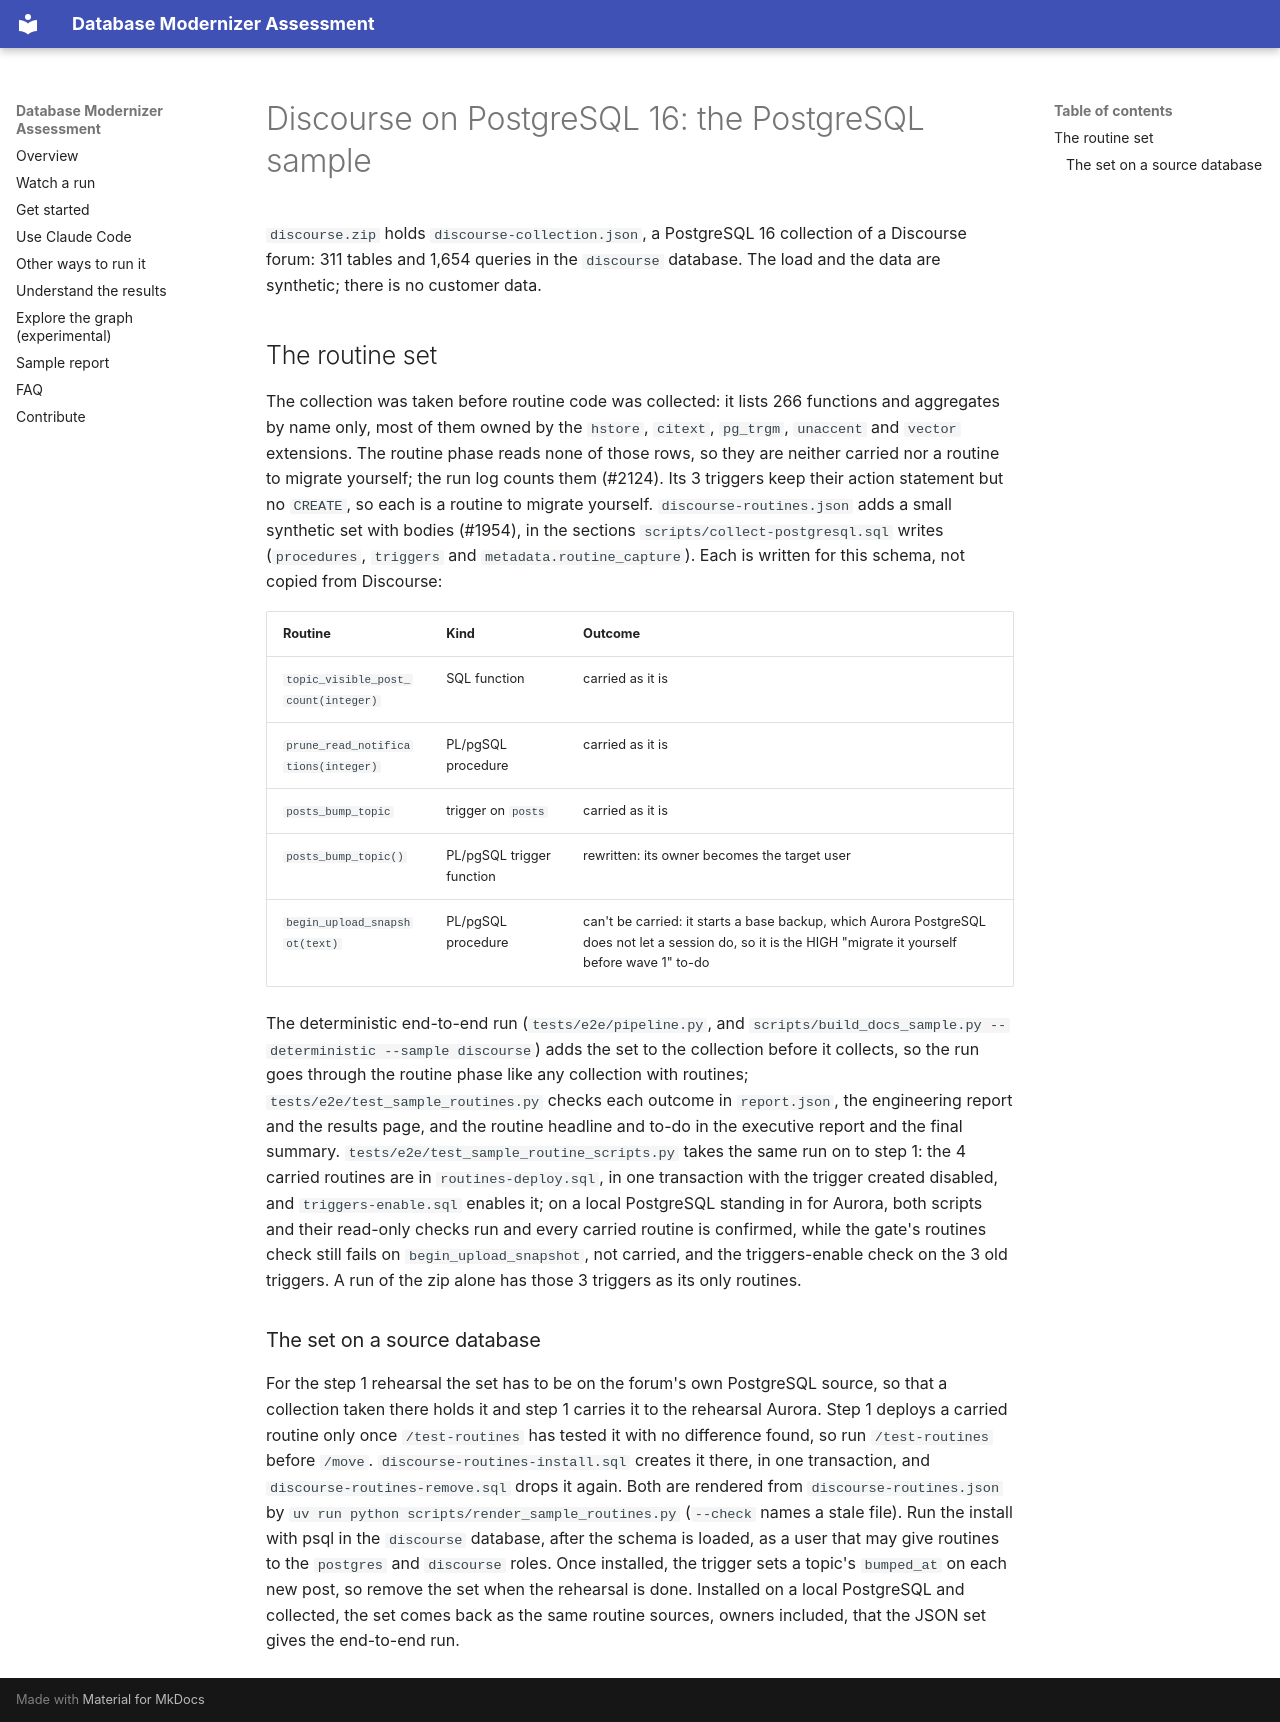

repository: aws-samples/sample-aws-genai-db-modernizer · page: examples/discourse/index.html · generator: mkdocs

# Discourse on PostgreSQL 16: the PostgreSQL sample

`discourse.zip` holds `discourse-collection.json`, a PostgreSQL 16 collection of a Discourse forum: 311 tables and 1,654 queries in the `discourse` database. The load and the data are synthetic; there is no customer data.

## The routine set

The collection was taken before routine code was collected: it lists 266 functions and aggregates by name only, most of them owned by the `hstore`, `citext`, `pg_trgm`, `unaccent` and `vector` extensions. The routine phase reads none of those rows, so they are neither carried nor a routine to migrate yourself; the run log counts them (#2124). Its 3 triggers keep their action statement but no `CREATE`, so each is a routine to migrate yourself. `discourse-routines.json` adds a small synthetic set with bodies (#1954), in the sections `scripts/collect-postgresql.sql` writes (`procedures`, `triggers` and `metadata.routine_capture`). Each is written for this schema, not copied from Discourse:

| Routine | Kind | Outcome |
|---|---|---|
| `topic_visible_post_count(integer)` | SQL function | carried as it is |
| `prune_read_notifications(integer)` | PL/pgSQL procedure | carried as it is |
| `posts_bump_topic` | trigger on `posts` | carried as it is |
| `posts_bump_topic()` | PL/pgSQL trigger function | rewritten: its owner becomes the target user |
| `begin_upload_snapshot(text)` | PL/pgSQL procedure | can't be carried: it starts a base backup, which Aurora PostgreSQL does not let a session do, so it is the HIGH "migrate it yourself before wave 1" to-do |

The deterministic end-to-end run (`tests/e2e/pipeline.py`, and `scripts/build_docs_sample.py --deterministic --sample discourse`) adds the set to the collection before it collects, so the run goes through the routine phase like any collection with routines; `tests/e2e/test_sample_routines.py` checks each outcome in `report.json`, the engineering report and the results page, and the routine headline and to-do in the executive report and the final summary. <!-- claim: tests/e2e/test_sample_routines.py::test_each_synthetic_routine_gets_its_outcome, tests/e2e/test_sample_routines.py::test_the_routine_that_cannot_be_carried_is_a_high_to_do_that_holds_no_wave, tests/e2e/test_sample_routines.py::test_the_engineering_report_states_each_outcome, tests/e2e/test_ui.py::test_results_page_states_the_routine_outcomes, tests/e2e/test_sample_routines.py::test_the_executive_report_and_the_final_summary_print_the_routine_facts --> `tests/e2e/test_sample_routine_scripts.py` takes the same run on to step 1: the 4 carried routines are in `routines-deploy.sql`, in one transaction with the trigger created disabled, and `triggers-enable.sql` enables it; on a local PostgreSQL standing in for Aurora, both scripts and their read-only checks run and every carried routine is confirmed, while the gate's routines check still fails on `begin_upload_snapshot`, not carried, and the triggers-enable check on the 3 old triggers. <!-- claim: tests/e2e/test_sample_routine_scripts.py::test_the_deploy_script_creates_the_carried_routines_in_order, tests/e2e/test_sample_routine_scripts.py::test_the_triggers_enable_script_turns_on_what_step_1_left_off, tests/e2e/test_sample_routine_scripts.py::test_the_postgresql_scripts_deploy_and_check_on_a_stand_in_target --> A run of the zip alone has those 3 triggers as its only routines.

### The set on a source database

For the step 1 rehearsal the set has to be on the forum's own PostgreSQL source, so that a collection taken there holds it and step 1 carries it to the rehearsal Aurora. Step 1 deploys a carried routine only once `/test-routines` has tested it with no difference found, so run `/test-routines` before `/move`. <!-- claim: tests/e2e/test_sample_routine_scripts.py::test_each_routine_lands_in_its_step_1_bucket --> `discourse-routines-install.sql` creates it there, in one transaction, and `discourse-routines-remove.sql` drops it again. Both are rendered from `discourse-routines.json` by `uv run python scripts/render_sample_routines.py` (`--check` names a stale file). Run the install with psql in the `discourse` database, after the schema is loaded, as a user that may give routines to the `postgres` and `discourse` roles. Once installed, the trigger sets a topic's `bumped_at` on each new post, so remove the set when the rehearsal is done. Installed on a local PostgreSQL and collected, the set comes back as the same routine sources, owners included, that the JSON set gives the end-to-end run. <!-- claim: tests/unit/scripts/test_render_sample_routines.py::test_the_committed_scripts_are_the_rendered_ones, tests/unit/scripts/test_render_sample_routines.py::test_the_discourse_install_collects_back_to_the_bundled_set -->
